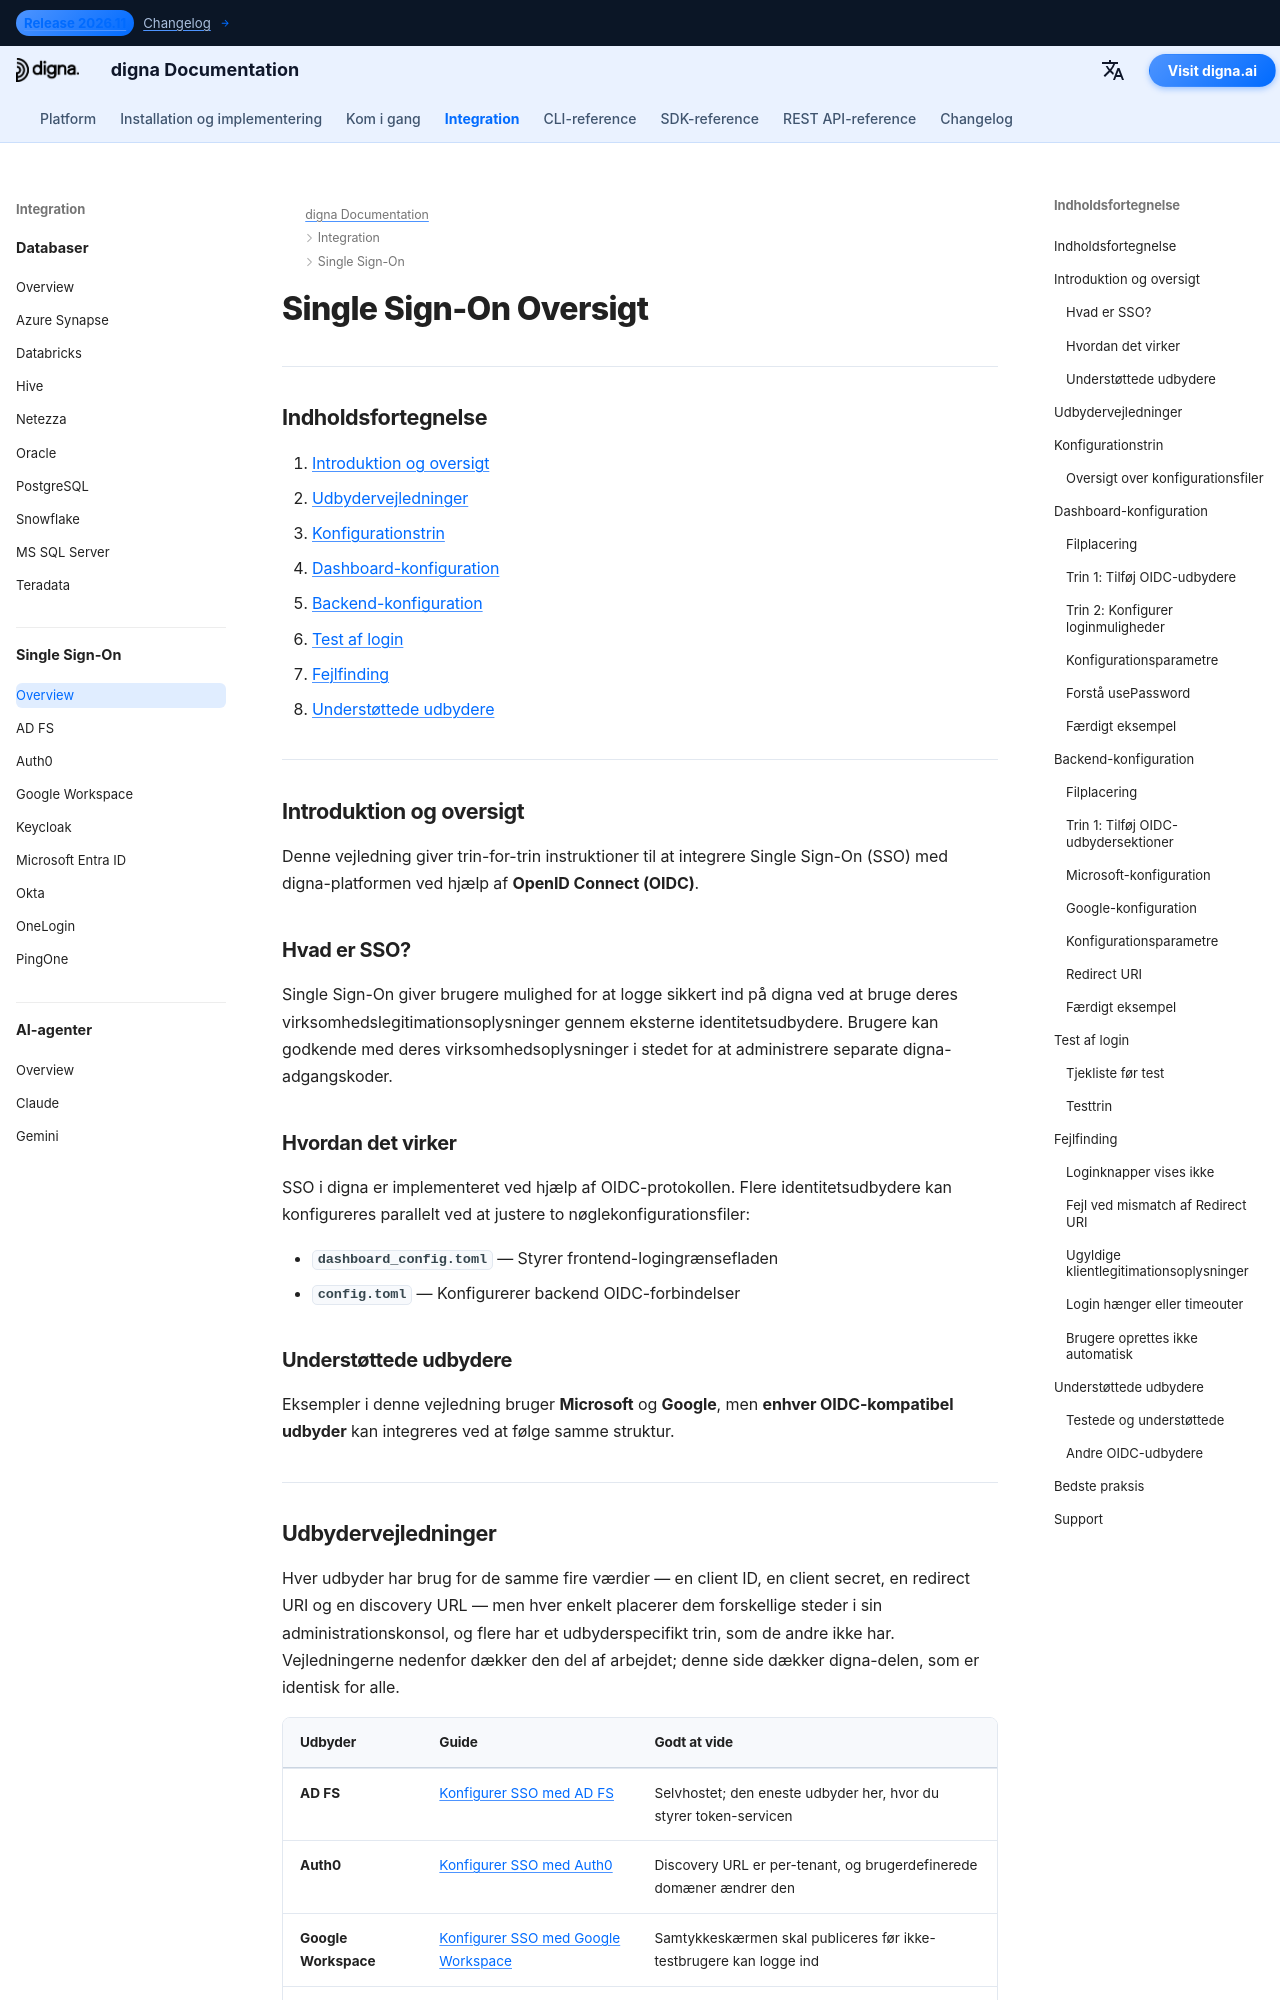

repository: dignaai/digna-docs · page: da/sso/overview/index.html · generator: mkdocs

---
title: Single Sign-On (SSO) Oversigt | digna Dokumentation
description: Hvordan Single Sign-On fungerer i digna ved hjælp af OpenID Connect (OIDC). Dækker dashboard- og backend-konfiguration, test, fejlfinding og links til opsætningsvejledninger per udbyder for Microsoft Entra ID, Google Workspace, Okta, Auth0, Keycloak, OneLogin, PingOne og AD FS.
image: /assets/logo_square.png
keywords:
  - digna sso
  - Single Sign-On
  - OIDC-integration
  - OpenID Connect
  - Microsoft Entra ID
  - Azure AD SSO
  - Google Workspace SSO
  - Okta-integration
  - virksomhedsautentificering
lang: en
robots: index, follow
og_title: digna Single Sign-On (SSO) Integration Guide
og_description: Configure Single Sign-On for digna using OpenID Connect. Step-by-step setup for Microsoft Entra ID, Google Workspace, Okta, and other OIDC-compliant identity providers.
og_image: /assets/logo_square.png
og_type: article
twitter_card: summary_large_image
---

# Single Sign-On Oversigt

---

## Indholdsfortegnelse

1. [Introduktion og oversigt](#introduction-and-overview)
2. [Udbydervejledninger](#provider-guides)
3. [Konfigurationstrin](#configuration-steps)
4. [Dashboard-konfiguration](#dashboard-configuration)
5. [Backend-konfiguration](#backend-configuration)
6. [Test af login](#testing-login)
7. [Fejlfinding](#troubleshooting)
8. [Understøttede udbydere](#supported-providers)

---

## Introduktion og oversigt {: #introduction-and-overview }

Denne vejledning giver trin-for-trin instruktioner til at integrere Single Sign-On (SSO) med digna-platformen ved hjælp af **OpenID Connect (OIDC)**.

### Hvad er SSO?

Single Sign-On giver brugere mulighed for at logge sikkert ind på digna ved at bruge deres virksomhedslegitimationsoplysninger gennem eksterne identitetsudbydere. Brugere kan godkende med deres virksomhedsoplysninger i stedet for at administrere separate digna-adgangskoder.

### Hvordan det virker

SSO i digna er implementeret ved hjælp af OIDC-protokollen. Flere identitetsudbydere kan konfigureres parallelt ved at justere to nøglekonfigurationsfiler:

- **`dashboard_config.toml`** — Styrer frontend-logingrænsefladen
- **`config.toml`** — Konfigurerer backend OIDC-forbindelser

### Understøttede udbydere {: #supported-providers-overview }

Eksempler i denne vejledning bruger **Microsoft** og **Google**, men **enhver OIDC-kompatibel udbyder** kan integreres ved at følge samme struktur.

---
